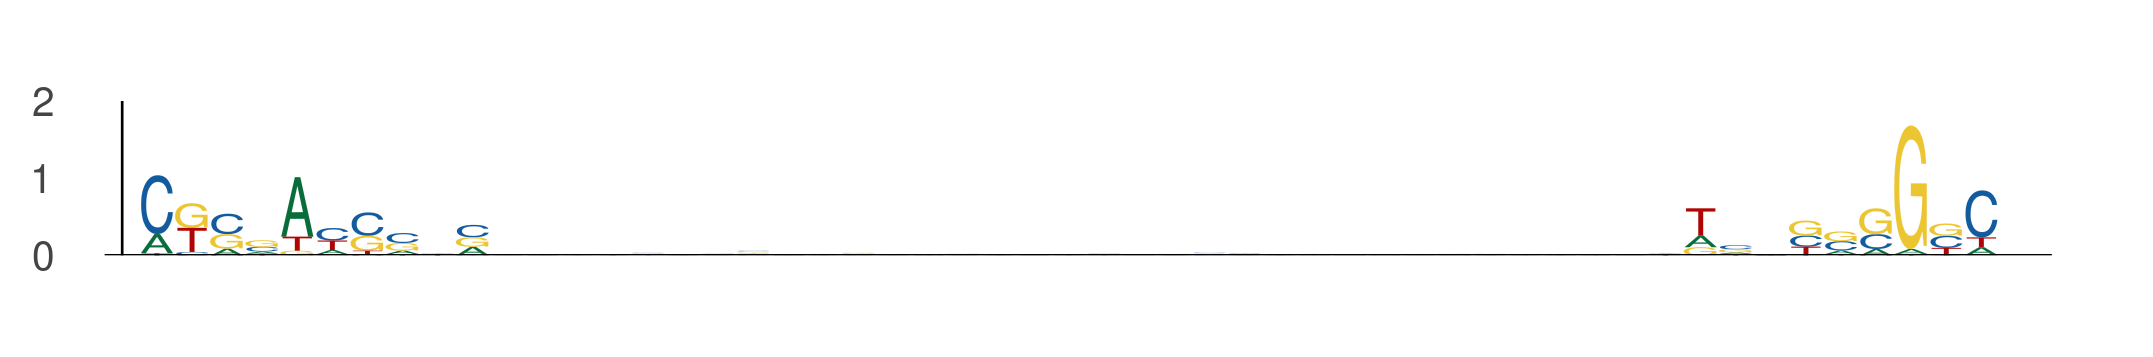

The file beside this chart, header and first rows:
seq_index, start_position, end_position, is_reversed_complement
12796, 79, 89, 0
12796, 122, 132, 0
11645, 55, 65, 0
11645, 98, 108, 0
5910, 39, 49, 0
5910, 82, 92, 0
4442, 7, 17, 0
4442, 50, 60, 0
13085, 11, 21, 0
13085, 54, 64, 0
4525, 67, 77, 0
4525, 110, 120, 0
12850, 70, 80, 0
12850, 113, 123, 0
5992, 65, 75, 0
5992, 108, 118, 0
548, 78, 88, 0
548, 121, 131, 0
3326, 45, 55, 0
3326, 88, 98, 0
7108, 31, 41, 0
7108, 74, 84, 0
12048, 58, 68, 0
12048, 101, 111, 0
6161, 57, 67, 0
6161, 100, 110, 0
9149, 59, 69, 0
9149, 102, 112, 0
7264, 32, 42, 0
7264, 75, 85, 0
8723, 34, 44, 0
8723, 77, 87, 0
13373, 65, 75, 0
13373, 108, 118, 0
3221, 34, 44, 0
3221, 77, 87, 0
3303, 87, 97, 0
3303, 130, 140, 0
6419, 58, 68, 0
6419, 101, 111, 0
5918, 52, 62, 0
5918, 95, 105, 0
8425, 32, 42, 0
8425, 75, 85, 0
10403, 41, 51, 0
10403, 84, 94, 0
3428, 41, 51, 0
3428, 84, 94, 0
12460, 40, 50, 0
12460, 83, 93, 0
12028, 22, 32, 0
12028, 65, 75, 0
12351, 36, 46, 0
12351, 79, 89, 0
3740, 96, 106, 0
3740, 139, 149, 0
8566, 104, 114, 0
8566, 147, 157, 0
11147, 41, 51, 0
11147, 84, 94, 0
... 308 more rows
